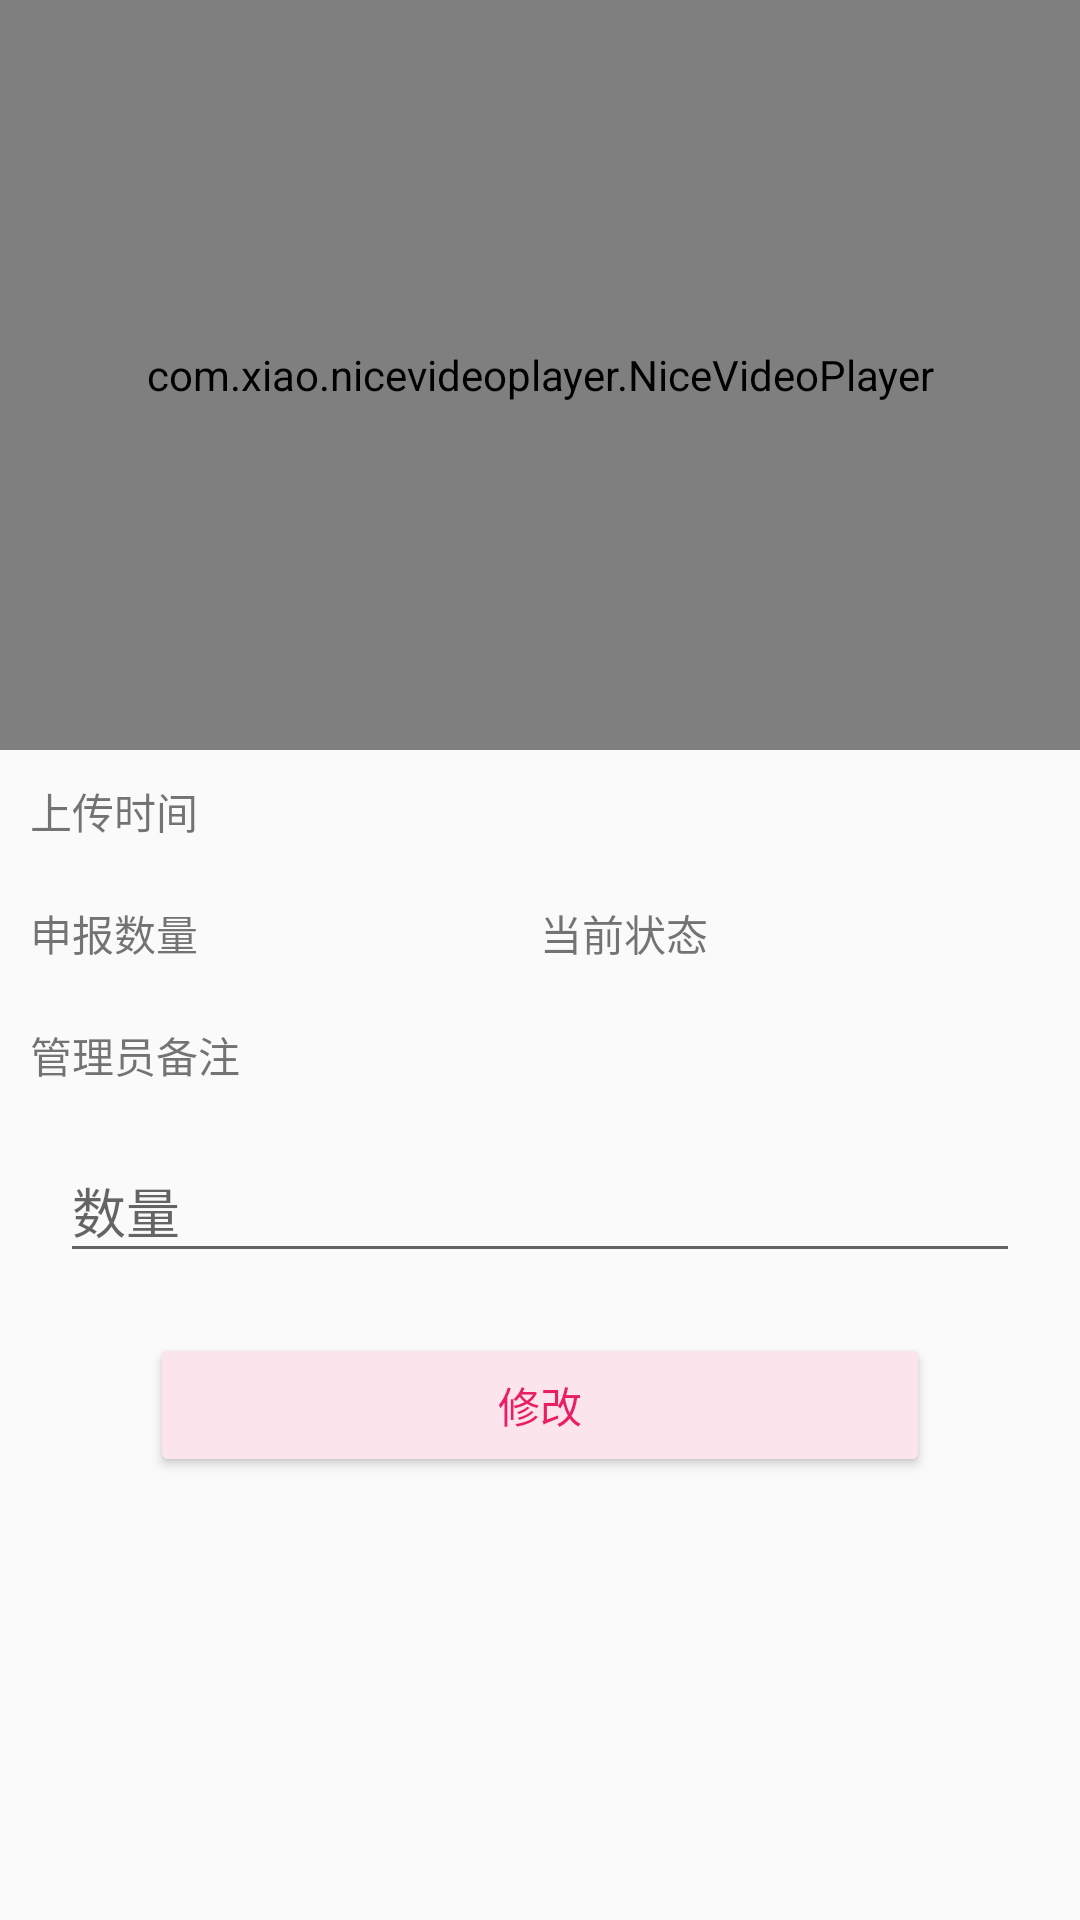

Produce the Android XML layout that renders to this screen, including the resource entries it uses.
<!-- AndroidManifest.xml: application theme AppTheme -->
<!-- res/layout/activity_record_detail.xml -->
<?xml version="1.0" encoding="utf-8"?>
<LinearLayout xmlns:android="http://schemas.android.com/apk/res/android"
    xmlns:tools="http://schemas.android.com/tools"
    android:layout_width="match_parent"
    android:layout_height="match_parent"
    android:orientation="vertical"
    tools:context="com.example.ldjg.pigknowclient.RecordDetailActivity">
    <com.xiao.nicevideoplayer.NiceVideoPlayer
        android:layout_width="match_parent"
        android:layout_height="250dp"
        android:id="@+id/nice_video_player"
        />
    <ScrollView
        android:layout_width="match_parent"
        android:layout_height="match_parent">
        <LinearLayout
            android:layout_width="match_parent"
            android:layout_height="match_parent"
            android:orientation="vertical">

            <LinearLayout
                android:layout_width="match_parent"
                android:layout_height="wrap_content"
                android:layout_margin="10dp">
                <TextView
                    android:layout_width="0dp"
                    android:layout_weight="1"
                    android:layout_height="wrap_content"
                    android:text="上传时间"/>

                <TextView
                    android:id="@+id/textview_date"
                    android:layout_width="0dp"
                    android:layout_height="wrap_content"
                    android:layout_weight="1"
                    android:textColor="@color/md_pink_300" />

            </LinearLayout>
            <LinearLayout
                android:layout_width="match_parent"
                android:layout_height="wrap_content"
                android:layout_margin="10dp">
                <TextView
                    android:layout_width="0dp"
                    android:layout_weight="1"
                    android:layout_height="wrap_content"
                    android:text="申报数量"/>
                <TextView
                    android:layout_width="0dp"
                    android:layout_height="wrap_content"
                    android:layout_weight="1"
                    android:id="@+id/textview_num"
                    android:textColor="@color/md_pink_300"/>
                <TextView
                    android:layout_width="0dp"
                    android:layout_weight="1"
                    android:layout_height="wrap_content"
                    android:text="当前状态"/>
                <TextView
                    android:layout_width="0dp"
                    android:layout_weight="1"
                    android:layout_height="wrap_content"
                    android:id="@+id/textview_audit"
                    android:textColor="@color/md_pink_300"/>

            </LinearLayout>
            <LinearLayout
                android:layout_width="match_parent"
                android:layout_height="wrap_content"
                android:id="@+id/lineralayout_admin_marks"
                android:layout_margin="10dp">
                <TextView
                    android:layout_width="0dp"
                    android:layout_weight="1"
                    android:layout_height="wrap_content"
                    android:text="管理员备注"/>
                <TextView
                    android:layout_width="0dp"
                    android:layout_height="wrap_content"
                    android:layout_weight="1"
                    android:id="@+id/textview_adminremarks"
                    android:textColor="@color/md_pink_300"/>
            </LinearLayout>

            <android.support.design.widget.TextInputLayout
                android:layout_width="match_parent"
                android:layout_height="wrap_content"
                android:id="@+id/textinput_layout_num">

                <EditText
                    android:id="@+id/edittext_reset_num"
                    android:layout_width="match_parent"
                    android:layout_height="wrap_content"
                    android:hint="数量"
                    android:maxLines="1"
                    android:inputType="number"
                    android:layout_margin="20dp"
                  />

            </android.support.design.widget.TextInputLayout>
            <Button
                android:layout_width="match_parent"
                android:layout_height="wrap_content"
                android:layout_gravity="center"
                android:layout_marginLeft="50dp"
                android:layout_marginRight="50dp"
                android:textColor="@color/md_pink_500"
                android:backgroundTint="@color/md_pink_50"
                android:id="@+id/button_record_detail"
                android:text="修改"
                />
        </LinearLayout>
    </ScrollView>


</LinearLayout>
<!-- resources referenced by this layout -->
<resources>
  <color name="md_pink_300">#F06292</color>
  <color name="md_pink_50">#FCE4EC</color>
  <color name="md_pink_500">#E91E63</color>
  <style name="AppTheme" parent="Theme.AppCompat.Light.DarkActionBar">
          
          <item name="colorPrimary">@color/colorPrimary</item>
          <item name="colorPrimaryDark">@color/colorPrimaryDark</item>
          <item name="colorAccent">@color/colorAccent</item>
      </style>
  <color name="colorPrimary">#E91E63</color>
  <color name="colorPrimaryDark">#C2185B</color>
  <color name="colorAccent">#E5CE13</color>
</resources>
